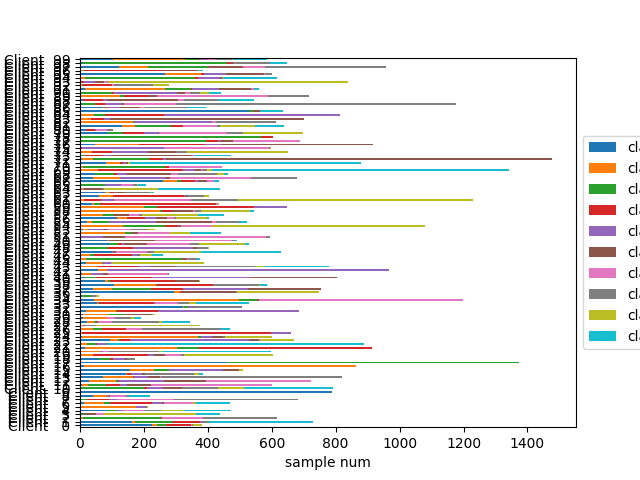

Data behind this chart, as committed beside it:
Class frequencies:
client, class0, class1, class2, class3, class4, class5, class6, class7, class8, class9, Amount
Client   0, 0.585, 0.039, 0.077, 0.198, 0.00, 0.00, 0.010, 0.018, 0.070, 0.003, 388
Client   1, 0.223, 0.014, 0.157, 0.119, 0.016, 0.00, 0.00, 0.027, 0.001, 0.443, 732
Client   2, 0.002, 0.015, 0.395, 0.002, 0.00, 0.003, 0.211, 0.373, 0.00, 0.00, 620
Client   3, 0.016, 0.002, 0.014, 0.00, 0.00, 0.086, 0.061, 0.00, 0.655, 0.166, 440
Client   4, 0.182, 0.00, 0.061, 0.004, 0.040, 0.002, 0.136, 0.115, 0.151, 0.310, 478
Client   5, 0.005, 0.801, 0.00, 0.00, 0.162, 0.00, 0.00, 0.014, 0.009, 0.009, 216
Client   6, 0.025, 0.133, 0.044, 0.276, 0.070, 0.011, 0.198, 0.002, 0.015, 0.226, 474
Client   7, 0.001, 0.001, 0.032, 0.102, 0.038, 0.00, 0.262, 0.563, 0.00, 0.00, 686
Client   8, 0.178, 0.200, 0.00, 0.004, 0.031, 0.022, 0.218, 0.040, 0.004, 0.302, 225
Client   9, 1.000, 0.00, 0.00, 0.00, 0.00, 0.00, 0.00, 0.00, 0.00, 0.00, 787
Client  10, 0.00, 0.005, 0.247, 0.014, 0.064, 0.072, 0.00, 0.143, 0.105, 0.350, 797
Client  11, 0.013, 0.030, 0.093, 0.073, 0.036, 0.124, 0.631, 0.00, 0.00, 0.00, 605
Client  12, 0.038, 0.118, 0.012, 0.005, 0.195, 0.180, 0.451, 0.00, 0.00, 0.00, 728
Client  13, 0.089, 0.113, 0.00, 0.004, 0.055, 0.045, 0.004, 0.691, 0.00, 0.00, 821
Client  14, 0.369, 0.008, 0.00, 0.041, 0.088, 0.023, 0.005, 0.397, 0.039, 0.031, 388
Client  15, 0.307, 0.144, 0.095, 0.00, 0.329, 0.095, 0.002, 0.00, 0.027, 0.00, 514
Client  16, 0.017, 0.983, 0.00, 0.00, 0.00, 0.00, 0.00, 0.00, 0.00, 0.00, 863
Client  17, 0.335, 0.002, 0.663, 0.00, 0.00, 0.00, 0.00, 0.00, 0.00, 0.00, 1374
Client  18, 0.339, 0.011, 0.192, 0.051, 0.220, 0.045, 0.00, 0.130, 0.006, 0.006, 177
Client  19, 0.00, 0.067, 0.002, 0.284, 0.031, 0.056, 0.085, 0.013, 0.462, 0.00, 610
Client  20, 0.005, 0.100, 0.00, 0.003, 0.015, 0.00, 0.033, 0.260, 0.012, 0.572, 603
Client  21, 0.017, 0.316, 0.075, 0.592, 0.00, 0.00, 0.00, 0.00, 0.00, 0.00, 916
Client  22, 0.002, 0.024, 0.032, 0.003, 0.028, 0.001, 0.001, 0.014, 0.001, 0.892, 899
Client  23, 0.138, 0.038, 0.009, 0.050, 0.550, 0.050, 0.006, 0.00, 0.158, 0.00, 676
Client  24, 0.012, 0.602, 0.015, 0.00, 0.058, 0.056, 0.002, 0.010, 0.245, 0.00, 603
Client  25, 0.00, 0.011, 0.00, 0.893, 0.097, 0.00, 0.00, 0.00, 0.00, 0.00, 661
Client  26, 0.002, 0.090, 0.059, 0.158, 0.002, 0.002, 0.107, 0.517, 0.00, 0.063, 476
Client  27, 0.00, 0.024, 0.00, 0.003, 0.00, 0.016, 0.00, 0.090, 0.867, 0.00, 377
Client  28, 0.063, 0.063, 0.023, 0.011, 0.00, 0.003, 0.131, 0.417, 0.037, 0.251, 350
Client  29, 0.041, 0.388, 0.005, 0.00, 0.005, 0.00, 0.138, 0.250, 0.051, 0.122, 196
Client  30, 0.042, 0.338, 0.224, 0.00, 0.004, 0.338, 0.004, 0.017, 0.034, 0.00, 237
Client  31, 0.028, 0.136, 0.006, 0.187, 0.644, 0.00, 0.00, 0.00, 0.00, 0.00, 686
Client  32, 0.630, 0.006, 0.031, 0.00, 0.031, 0.004, 0.00, 0.295, 0.002, 0.00, 511
Client  33, 0.103, 0.004, 0.011, 0.323, 0.002, 0.004, 0.133, 0.069, 0.038, 0.313, 533
Client  34, 0.037, 0.379, 0.046, 0.004, 0.00, 0.002, 0.532, 0.00, 0.00, 0.00, 1200
Client  35, 0.082, 0.00, 0.508, 0.00, 0.115, 0.00, 0.00, 0.131, 0.164, 0.00, 61
Client  36, 0.391, 0.027, 0.00, 0.003, 0.00, 0.232, 0.001, 0.004, 0.342, 0.00, 751
Client  37, 0.056, 0.077, 0.163, 0.132, 0.269, 0.303, 0.00, 0.00, 0.00, 0.00, 755
Client  38, 0.180, 0.224, 0.003, 0.296, 0.008, 0.003, 0.00, 0.237, 0.005, 0.042, 594
Client  39, 0.206, 0.026, 0.016, 0.541, 0.00, 0.193, 0.005, 0.00, 0.013, 0.00, 379
Client  40, 0.020, 0.00, 0.044, 0.215, 0.383, 0.337, 0.00, 0.00, 0.00, 0.00, 809
Client  41, 0.021, 0.099, 0.00, 0.004, 0.131, 0.067, 0.657, 0.018, 0.004, 0.00, 283
Client  42, 0.059, 0.028, 0.00, 0.001, 0.912, 0.00, 0.00, 0.00, 0.00, 0.00, 969
Client  43, 0.00, 0.067, 0.006, 0.159, 0.049, 0.100, 0.00, 0.323, 0.037, 0.260, 781
Client  44, 0.051, 0.129, 0.005, 0.005, 0.063, 0.003, 0.010, 0.00, 0.734, 0.00, 394
Client  45, 0.00, 0.052, 0.785, 0.005, 0.005, 0.039, 0.013, 0.076, 0.00, 0.024, 382
Client  46, 0.004, 0.114, 0.053, 0.451, 0.076, 0.011, 0.00, 0.008, 0.148, 0.136, 264
Client  47, 0.157, 0.00, 0.002, 0.002, 0.005, 0.014, 0.155, 0.035, 0.237, 0.394, 632
Client  48, 0.00, 0.005, 0.213, 0.193, 0.455, 0.034, 0.002, 0.083, 0.015, 0.00, 409
Client  49, 0.177, 0.002, 0.045, 0.023, 0.015, 0.139, 0.254, 0.049, 0.276, 0.021, 532
Client  50, 0.171, 0.006, 0.002, 0.004, 0.008, 0.289, 0.486, 0.018, 0.004, 0.012, 498
Client  51, 0.002, 0.003, 0.00, 0.003, 0.118, 0.116, 0.732, 0.025, 0.00, 0.00, 601
Client  52, 0.00, 0.315, 0.043, 0.00, 0.004, 0.045, 0.228, 0.00, 0.145, 0.219, 447
Client  53, 0.041, 0.074, 0.008, 0.00, 0.189, 0.066, 0.296, 0.222, 0.095, 0.008, 243
Client  54, 0.00, 0.123, 0.123, 0.038, 0.003, 0.006, 0.089, 0.00, 0.618, 0.00, 1082
Client  55, 0.044, 0.025, 0.105, 0.00, 0.283, 0.329, 0.025, 0.137, 0.002, 0.051, 526
Client  56, 0.283, 0.081, 0.002, 0.138, 0.084, 0.084, 0.059, 0.010, 0.241, 0.020, 407
Client  57, 0.007, 0.151, 0.075, 0.015, 0.00, 0.096, 0.070, 0.022, 0.382, 0.182, 456
Client  58, 0.005, 0.456, 0.011, 0.055, 0.002, 0.119, 0.016, 0.036, 0.276, 0.024, 548
... 41 more rows
